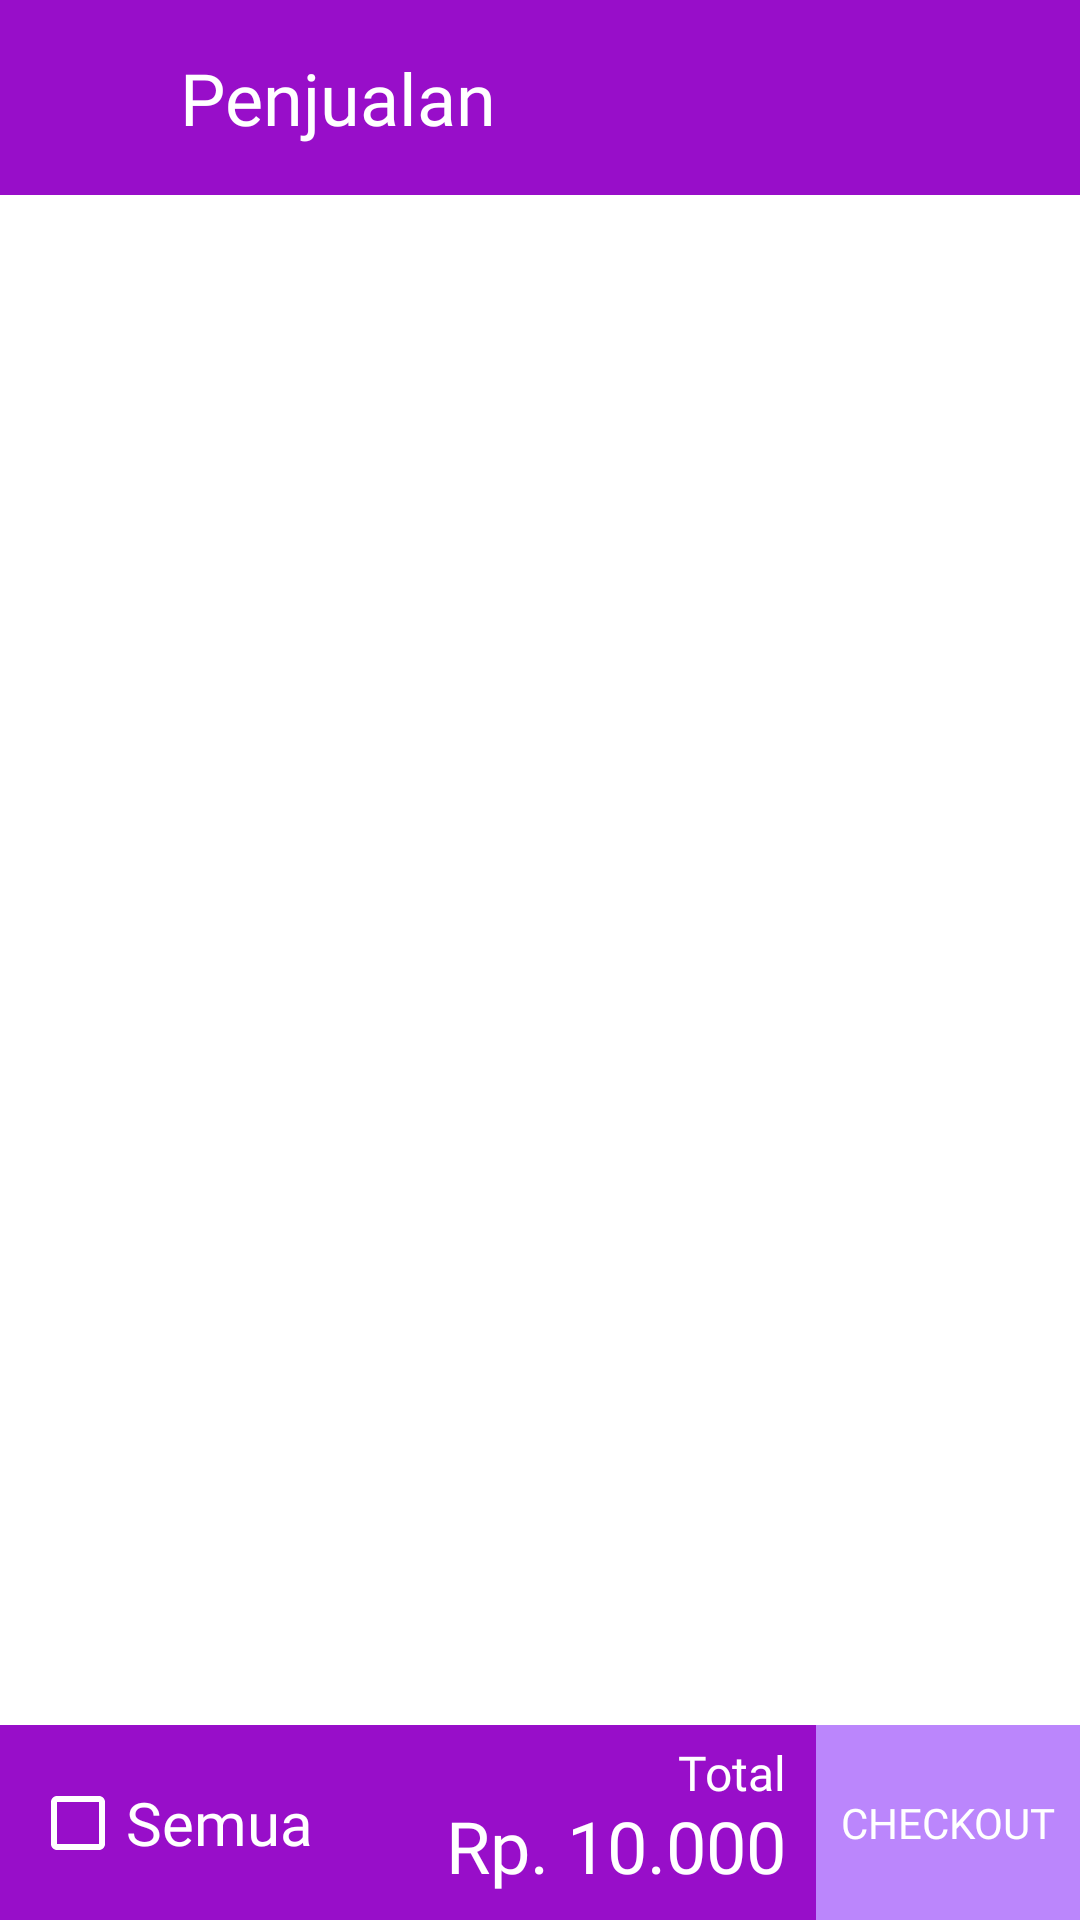

Android layout source for this screen:
<!-- AndroidManifest.xml: application theme Theme.IWAKSBukuCatatanPengepulIkan -->
<!-- res/layout/page_jual.xml -->
<?xml version="1.0" encoding="utf-8"?>
<androidx.constraintlayout.widget.ConstraintLayout xmlns:android="http://schemas.android.com/apk/res/android"
    xmlns:app="http://schemas.android.com/apk/res-auto"
    xmlns:tools="http://schemas.android.com/tools"
    android:layout_width="match_parent"
    android:layout_height="match_parent"
    android:background="@color/white">

    <TextView
        android:id="@+id/purBoxTopJual"
        android:layout_width="0dp"
        android:layout_height="65dp"
        android:background="@color/purple"
        app:layout_constraintBottom_toBottomOf="parent"
        app:layout_constraintEnd_toEndOf="parent"
        app:layout_constraintStart_toStartOf="parent"
        app:layout_constraintTop_toTopOf="parent"
        app:layout_constraintVertical_bias="0.0" />

    <TextView
        android:id="@+id/purBoxBotJual"
        android:layout_width="0dp"
        android:layout_height="65dp"
        android:background="@color/purple"
        app:layout_constraintBottom_toBottomOf="parent"
        app:layout_constraintEnd_toEndOf="parent"
        app:layout_constraintHorizontal_bias="0.0"
        app:layout_constraintStart_toStartOf="parent"
        app:layout_constraintTop_toTopOf="parent"
        app:layout_constraintVertical_bias="1.0" />

    <Button
        android:id="@+id/backButtonJual"
        android:layout_width="60dp"
        android:layout_height="0dp"
        android:background="#00FFFFFF"
        app:icon="@drawable/back"
        app:iconSize="30dp"
        app:layout_constraintBottom_toBottomOf="@id/purBoxTopJual"
        app:layout_constraintEnd_toEndOf="@id/purBoxTopJual"
        app:layout_constraintHorizontal_bias="0"
        app:layout_constraintStart_toStartOf="@id/purBoxTopJual"
        app:layout_constraintTop_toTopOf="@id/purBoxTopJual"
        tools:ignore="SpeakableTextPresentCheck"
        android:onClick="backButton"/>

    <TextView
        android:id="@+id/Penjualan"
        android:layout_width="0dp"
        android:layout_height="wrap_content"
        android:fontFamily="@font/josefin_slab_bold"
        android:text="Penjualan"
        android:textColor="@color/white"
        android:textSize="24sp"
        app:layout_constraintBottom_toBottomOf="@id/purBoxTopJual"
        app:layout_constraintEnd_toEndOf="@id/purBoxTopJual"
        app:layout_constraintStart_toEndOf="@+id/backButtonJual"
        app:layout_constraintTop_toTopOf="@id/purBoxTopJual" />

    <ListView
        android:layout_width="0dp"
        android:layout_height="0dp"
        android:divider="@color/purple_200"
        android:dividerHeight="5dp"
        app:layout_constraintBottom_toTopOf="@id/purBoxBotJual"
        app:layout_constraintEnd_toEndOf="parent"
        app:layout_constraintStart_toStartOf="parent"
        app:layout_constraintTop_toBottomOf="@id/purBoxTopJual" />

    <CheckBox
        android:id="@+id/checkBox2"
        android:layout_width="wrap_content"
        android:layout_height="wrap_content"
        android:layout_marginStart="10dp"
        android:buttonTint="@color/white"
        android:checked="false"
        android:fontFamily="@font/josefin_slab_bold"
        android:text="Semua"
        android:textColor="@color/white"
        android:textSize="20sp"
        app:layout_constraintBottom_toBottomOf="@+id/purBoxBotJual"
        app:layout_constraintEnd_toEndOf="@id/purBoxBotJual"
        app:layout_constraintHorizontal_bias="0.0"
        app:layout_constraintStart_toStartOf="@id/purBoxBotJual"
        app:layout_constraintTop_toTopOf="@+id/purBoxBotJual" />

    <Button
        android:id="@+id/checkoutJual"
        android:layout_width="wrap_content"
        android:layout_height="0dp"
        android:background="#00FFFFFF"
        android:fontFamily="@font/josefin_slab_bold"
        android:text="Checkout"
        android:textColor="#FFFFFF"
        app:layout_constraintBottom_toBottomOf="@id/purBoxBotJual"
        app:layout_constraintEnd_toEndOf="@id/purBoxBotJual"
        app:layout_constraintHorizontal_bias="1.0"
        app:layout_constraintStart_toStartOf="@id/purBoxBotJual"
        app:layout_constraintTop_toTopOf="@id/purBoxBotJual" />

    <TextView
        android:id="@+id/checkoutBGJual"
        android:layout_width="0dp"
        android:layout_height="0dp"
        android:background="@color/purple_200"
        app:layout_constraintBottom_toBottomOf="@id/checkoutJual"
        app:layout_constraintEnd_toEndOf="@id/checkoutJual"
        app:layout_constraintStart_toStartOf="@id/checkoutJual"
        app:layout_constraintTop_toTopOf="@id/checkoutJual" />

    <TextView
        android:id="@+id/totalJual"
        android:layout_width="wrap_content"
        android:layout_height="wrap_content"
        android:layout_marginTop="5dp"
        android:layout_marginEnd="10dp"
        android:fontFamily="@font/josefin_slab_bold"
        android:text="Total"
        android:textColor="@color/white"
        android:textSize="16sp"
        app:layout_constraintBottom_toBottomOf="@id/purBoxBotJual"
        app:layout_constraintEnd_toStartOf="@id/checkoutJual"
        app:layout_constraintHorizontal_bias="1.0"
        app:layout_constraintStart_toEndOf="@id/purBoxBotJual"
        app:layout_constraintTop_toTopOf="@id/purBoxBotJual"
        app:layout_constraintVertical_bias="0.0" />

    <TextView
        android:id="@+id/totalAmountJual"
        android:layout_width="wrap_content"
        android:layout_height="wrap_content"
        android:layout_marginTop="15dp"
        android:layout_marginEnd="10dp"
        android:fontFamily="@font/josefin_slab_bold"
        android:text="Rp. 10.000"
        android:textColor="@color/white"
        android:textSize="24sp"
        app:layout_constraintBottom_toBottomOf="@id/purBoxBotJual"
        app:layout_constraintEnd_toStartOf="@id/checkoutJual"
        app:layout_constraintHorizontal_bias="1.0"
        app:layout_constraintStart_toEndOf="@id/checkBox2"
        app:layout_constraintTop_toTopOf="@id/purBoxBotJual" />
</androidx.constraintlayout.widget.ConstraintLayout>
<!-- resources referenced by this layout -->
<resources>
  <color name="purple">#980EC9</color>
  <color name="purple_200">#FFBB86FC</color>
  <color name="white">#FFFFFFFF</color>
  <style name="Theme.IWAKSBukuCatatanPengepulIkan" parent="Theme.MaterialComponents.DayNight.DarkActionBar">
          
          <item name="colorPrimary">@color/purple</item>
          <item name="colorPrimaryVariant">@color/yellow</item>
          <item name="colorOnPrimary">@color/white</item>
          
          <item name="colorSecondary">@color/teal_200</item>
          <item name="colorSecondaryVariant">@color/teal_700</item>
          <item name="colorOnSecondary">@color/black</item>
          
          <item name="android:statusBarColor">?attr/colorPrimaryVariant</item>
          
      </style>
  <color name="yellow">#FFFFD503</color>
  <color name="teal_200">#FF03DAC5</color>
  <color name="teal_700">#FF018786</color>
  <color name="black">#202020</color>
</resources>
